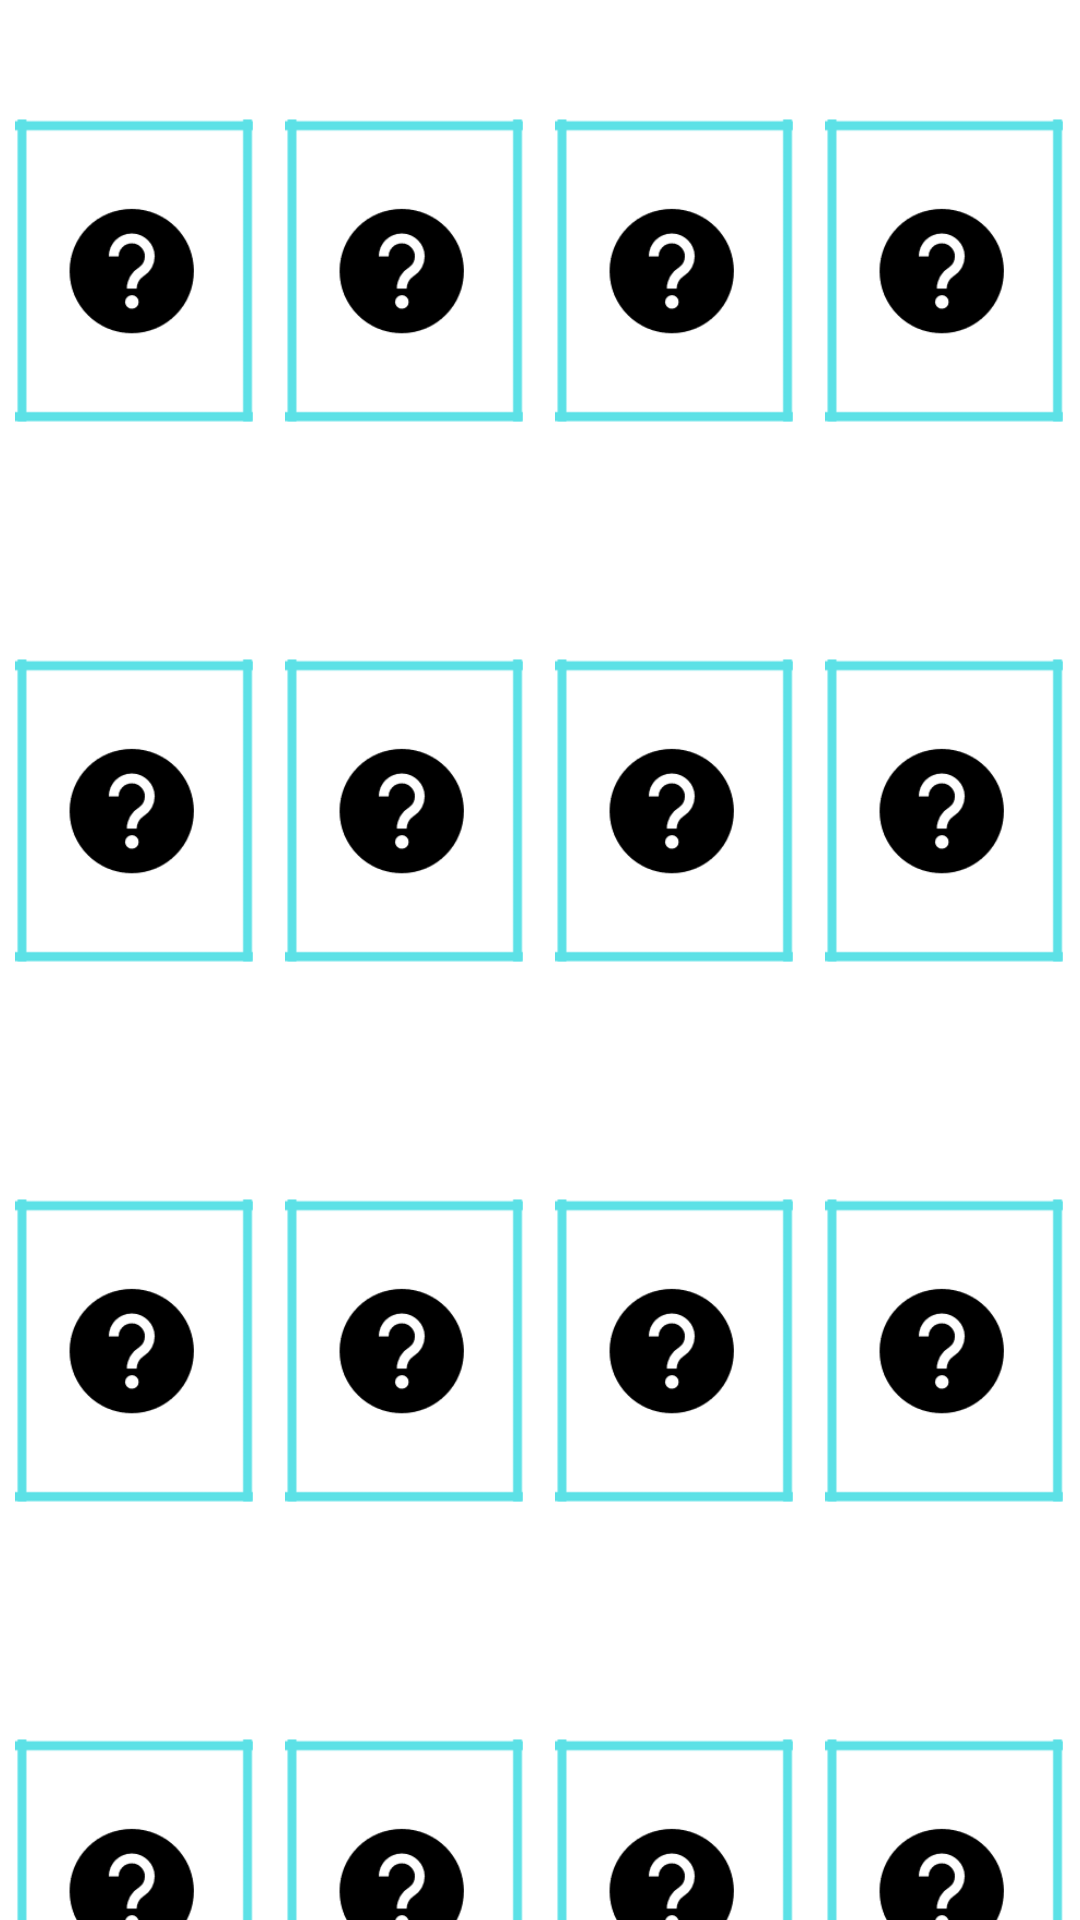

Produce the Android XML layout that renders to this screen, including the resource entries it uses.
<!-- AndroidManifest.xml: application theme Theme.AppCompat.NoActionBar -->
<!-- res/layout/activity_medium_game.xml -->
<?xml version="1.0" encoding="utf-8"?>
<LinearLayout
    xmlns:android="http://schemas.android.com/apk/res/android"
    android:layout_width="match_parent"
    android:layout_height="match_parent"
    android:layout_gravity="center"
    android:background="@color/white"
    android:orientation="vertical">

    <GridLayout
        android:layout_width="match_parent"
        android:layout_height="match_parent"
        android:rowCount="4"
        android:columnCount="4">

        
        <ImageView
            android:id="@+id/card1"
            android:layout_width="0dp"
            android:layout_height="180dp"
            android:layout_columnWeight="1"
            android:padding="5dp"
            android:src="@drawable/card" />

        <ImageView
            android:id="@+id/card2"
            android:layout_width="0dp"
            android:layout_height="180dp"
            android:layout_columnWeight="1"
            android:padding="5dp"
            android:src="@drawable/card" />

        
        <ImageView
            android:id="@+id/card3"
            android:layout_width="0dp"
            android:layout_height="180dp"
            android:layout_columnWeight="1"
            android:padding="5dp"
            android:src="@drawable/card" />

        <ImageView
            android:id="@+id/card4"
            android:layout_width="0dp"
            android:layout_height="180dp"
            android:layout_columnWeight="1"
            android:padding="5dp"
            android:src="@drawable/card" />

        
        <ImageView
            android:id="@+id/card5"
            android:layout_width="0dp"
            android:layout_height="180dp"
            android:layout_columnWeight="1"
            android:padding="5dp"
            android:src="@drawable/card" />

        <ImageView
            android:id="@+id/card6"
            android:layout_width="0dp"
            android:layout_height="180dp"
            android:layout_columnWeight="1"
            android:padding="5dp"
            android:src="@drawable/card" />

        
        <ImageView
            android:id="@+id/card7"
            android:layout_width="0dp"
            android:layout_height="180dp"
            android:layout_columnWeight="1"
            android:padding="5dp"
            android:src="@drawable/card" />

        <ImageView
            android:id="@+id/card8"
            android:layout_width="0dp"
            android:layout_height="180dp"
            android:layout_columnWeight="1"
            android:padding="5dp"
            android:src="@drawable/card" />

        
        <ImageView
            android:id="@+id/card9"
            android:layout_width="0dp"
            android:layout_height="180dp"
            android:layout_columnWeight="1"
            android:padding="5dp"
            android:src="@drawable/card" />

        <ImageView
            android:id="@+id/card10"
            android:layout_width="0dp"
            android:layout_height="180dp"
            android:layout_columnWeight="1"
            android:padding="5dp"
            android:src="@drawable/card" />

        
        <ImageView
            android:id="@+id/card11"
            android:layout_width="0dp"
            android:layout_height="180dp"
            android:layout_columnWeight="1"
            android:padding="5dp"
            android:src="@drawable/card" />

        <ImageView
            android:id="@+id/card12"
            android:layout_width="0dp"
            android:layout_height="180dp"
            android:layout_columnWeight="1"
            android:padding="5dp"
            android:src="@drawable/card" />

        
        <ImageView
            android:id="@+id/card13"
            android:layout_width="0dp"
            android:layout_height="180dp"
            android:layout_columnWeight="1"
            android:padding="5dp"
            android:src="@drawable/card" />

        <ImageView
            android:id="@+id/card14"
            android:layout_width="0dp"
            android:layout_height="180dp"
            android:layout_columnWeight="1"
            android:padding="5dp"
            android:src="@drawable/card" />

        
        <ImageView
            android:id="@+id/card15"
            android:layout_width="0dp"
            android:layout_height="180dp"
            android:layout_columnWeight="1"
            android:padding="5dp"
            android:src="@drawable/card" />

        <ImageView
            android:id="@+id/card16"
            android:layout_width="0dp"
            android:layout_height="180dp"
            android:layout_columnWeight="1"
            android:padding="5dp"
            android:src="@drawable/card" />

    </GridLayout>

</LinearLayout>
<!-- resources referenced by this layout -->
<resources>
  <color name="white">#FFFFFFFF</color>
  <!-- drawable card: png bitmap (drawable, 2394 bytes) -->
</resources>
